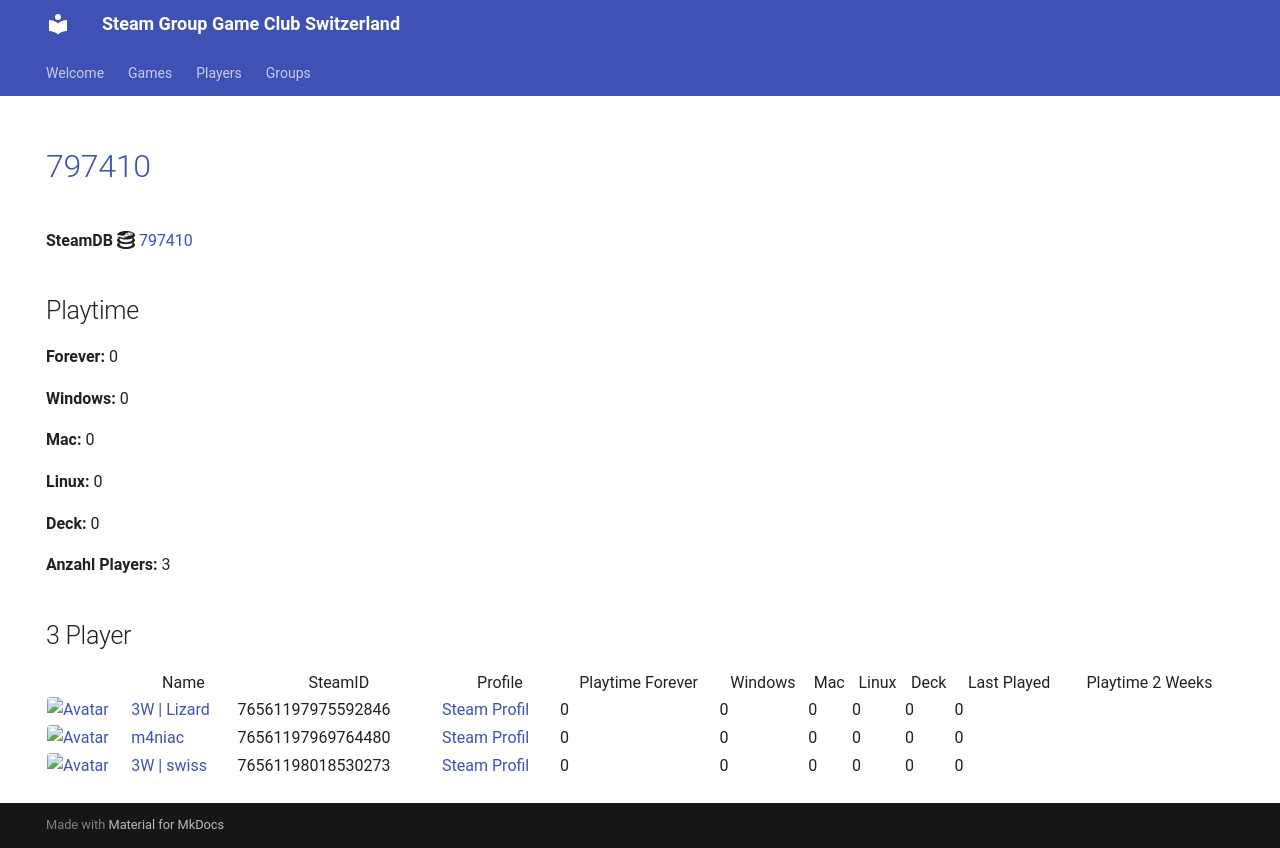

repository: Game-Club-Switzerland/steam.gameclub.ch · page: game/797410/index.html · generator: mkdocs

---
hide:
  - navigation
  - toc
---
# <a href="https://store.steampowered.com/app/797410">797410</a>

**SteamDB :simple-steamdb:** <a href="https://steamdb.info/app/797410">797410</a>

## Playtime

**Forever:** 0

**Windows:** 0

**Mac:** 0

**Linux:** 0

**Deck:** 0

**Anzahl Players:** 3
## 3 Player

<table id="charts-table" class="display" style="width:100%">
            <thead>
                <tr>
                    <th></th>
                    <th>Name</th>
                    <th>SteamID</th>
                    <th>Profile</th>
                    <th>Playtime Forever</th>
                    <th>Windows</th>
                    <th>Mac</th>
                    <th>Linux</th>
                    <th>Deck</th>
                    <th>Last Played</th>
                    <th>Playtime 2 Weeks</th>
                </tr>
            </thead>
            <tbody>
        <tr>
<td><a href="/player/76561197975592846" target="_blank" title="3W | Lizard"><img src="https://avatars.steamstatic.com/1a20ba8b02900ad1b51bee0bd9313b851de05d39_full.jpg" alt="Avatar" style="width:48px;height:48px;border-radius:4px;"></a></td><td><a href="/player/76561197975592846" target="_blank" title="3W | Lizard">3W | Lizard</a></td><td>76561197975592846</td><td><a href="https://steamcommunity.com/profiles/76561197975592846/" target="_blank">Steam Profil</a></td><td>0</td><td>0</td><td>0</td><td>0</td><td>0</td><td>0</td><td></td></tr>
<tr>
<td><a href="/player/76561197969764480" target="_blank" title="m4niac"><img src="https://avatars.steamstatic.com/7d4a07b7909b83ce6e61db85a98ab4e315c3e6b2_full.jpg" alt="Avatar" style="width:48px;height:48px;border-radius:4px;"></a></td><td><a href="/player/76561197969764480" target="_blank" title="m4niac">m4niac</a></td><td>76561197969764480</td><td><a href="https://steamcommunity.com/profiles/76561197969764480/" target="_blank">Steam Profil</a></td><td>0</td><td>0</td><td>0</td><td>0</td><td>0</td><td>0</td><td></td></tr>
<tr>
<td><a href="/player/76561198018530273" target="_blank" title="3W | swiss"><img src="https://avatars.steamstatic.com/321f3e02c465b19dbdf228bc79524eb48a7b8eec_full.jpg" alt="Avatar" style="width:48px;height:48px;border-radius:4px;"></a></td><td><a href="/player/76561198018530273" target="_blank" title="3W | swiss">3W | swiss</a></td><td>76561198018530273</td><td><a href="https://steamcommunity.com/profiles/76561198018530273/" target="_blank">Steam Profil</a></td><td>0</td><td>0</td><td>0</td><td>0</td><td>0</td><td>0</td><td></td></tr>
</tbody>
</table>
